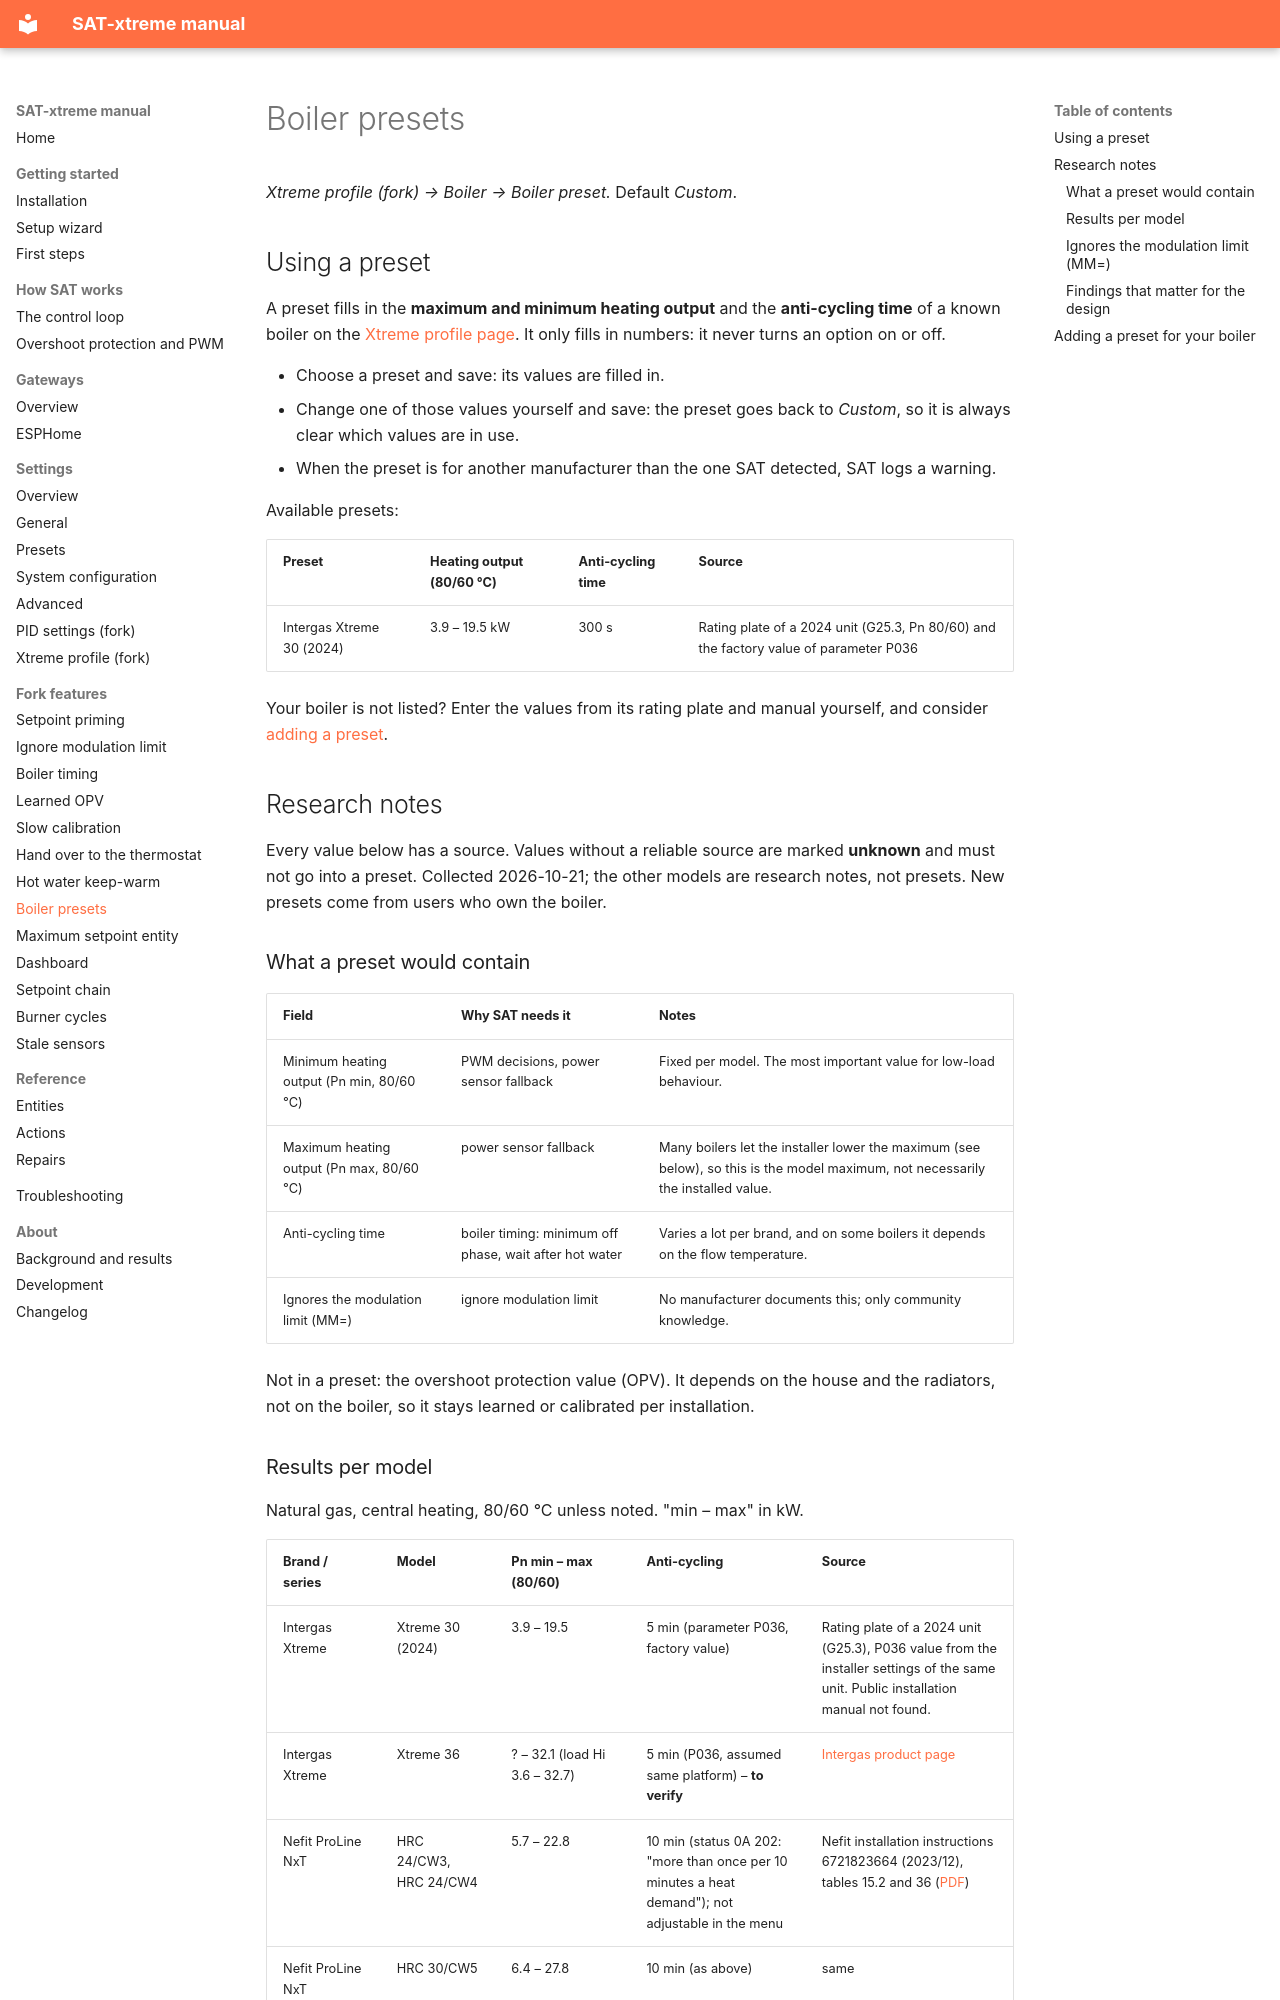

repository: justink0k/SAT-xtreme · page: boiler_presets/index.html · generator: mkdocs

# Boiler presets

*Xtreme profile (fork) → Boiler → Boiler preset.* Default *Custom*.

## Using a preset

A preset fills in the **maximum and minimum heating output** and the **anti-cycling time** of a known boiler
on the [Xtreme profile page](settings-xtreme-profile.md#boiler). It only fills in numbers: it never turns an
option on or off.

- Choose a preset and save: its values are filled in.
- Change one of those values yourself and save: the preset goes back to *Custom*, so it is always clear which
  values are in use.
- When the preset is for another manufacturer than the one SAT detected, SAT logs a warning.

Available presets:

| Preset | Heating output (80/60 °C) | Anti-cycling time | Source |
|---|---|---|---|
| Intergas Xtreme 30 (2024) | 3.9 – 19.5 kW | 300 s | Rating plate of a 2024 unit (G25.3, Pn 80/60) and the factory value of parameter P036 |

Your boiler is not listed? Enter the values from its rating plate and manual yourself, and consider
[adding a preset](#adding-a-preset-for-your-boiler).

## Research notes

Every value below has a source. Values without a reliable source are marked **unknown** and must not go into
a preset. Collected 2026-10-21; the other models are research notes, not presets. New presets come from users
who own the boiler.

### What a preset would contain

| Field | Why SAT needs it | Notes |
|---|---|---|
| Minimum heating output (Pn min, 80/60 °C) | PWM decisions, power sensor fallback | Fixed per model. The most important value for low-load behaviour. |
| Maximum heating output (Pn max, 80/60 °C) | power sensor fallback | Many boilers let the installer lower the maximum (see below), so this is the model maximum, not necessarily the installed value. |
| Anti-cycling time | boiler timing: minimum off phase, wait after hot water | Varies a lot per brand, and on some boilers it depends on the flow temperature. |
| Ignores the modulation limit (MM=) | ignore modulation limit | No manufacturer documents this; only community knowledge. |

Not in a preset: the overshoot protection value (OPV). It depends on the house and the radiators,
not on the boiler, so it stays learned or calibrated per installation.
